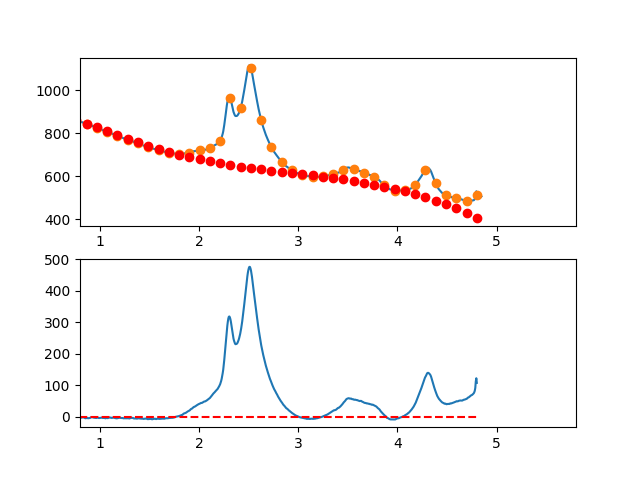

Source data for this figure (header and first rows):
3.497376620970942263e-01, -6.052856996373748188e+00
3.549127125818158923e-01, -3.081465831343621176e+00
3.600877630665375029e-01, -3.752597581878944766e-01
3.652628135512591134e-01, 2.458747806051860607e+00
3.704378640359806685e-01, 2.638543444334800370e+00
3.756129145207023345e-01, 1.293113739619570879e+00
3.807879650054239451e-01, 5.334452748650164722e-01
3.859630154901455557e-01, 3.142524633030689074e+00
3.911380659748671662e-01, 4.802338397074322529e+00
3.963131164595887768e-01, 5.298873149955397821e+00
4.014881669443103873e-01, 5.398115474632390942e+00
4.066632174290319424e-01, 7.396051954064773781e+00
4.118382679137536084e-01, 7.173669171210690365e+00
4.170133183984752190e-01, 5.439953709029396123e+00
4.221883688831968295e-01, 6.241892150479657175e+00
4.273634193679184401e-01, 4.210471078520185984e+00
4.325384698526400507e-01, 3.383677076109620430e+00
4.377135203373616612e-01, 3.924496726207394204e+00
4.428885708220832718e-01, 2.979916611772068791e+00
4.480636213068048823e-01, 2.009923315762307539e+00
4.532386717915264929e-01, 4.808503421137174882e+00
4.584137222762481034e-01, 7.509643510855312343e+00
4.635887727609697140e-01, 8.474330167875905317e+00
4.687638232456912690e-01, 8.477549975157330664e+00
4.739388737304129906e-01, 8.515289515658764685e+00
4.791139242151345456e-01, 7.321535372338985326e+00
4.842889746998561562e-01, 5.542274128156805091e+00
4.894640251845778223e-01, 6.017492366070996468e+00
4.946390756692994328e-01, 8.033176669040585693e+00
4.998141261540209879e-01, 9.228313620023754993e+00
5.049891766387426539e-01, 9.995889801980524680e+00
5.101642271234642090e-01, 7.706891797868934191e+00
5.153392776081858750e-01, 8.035306190647929725e+00
5.205143280929074301e-01, 9.055119563276093686e+00
5.256893785776289851e-01, 7.303318498713110785e+00
5.308644290623507622e-01, 6.717889579916800358e+00
5.360394795470723173e-01, 6.698819389846789818e+00
5.412145300317938723e-01, 6.505094511461834372e+00
5.463895805165155384e-01, 7.634701527720153535e+00
5.515646310012372044e-01, 7.423627021581069130e+00
5.567396814859587595e-01, 7.281857576003176291e+00
5.619147319706804256e-01, 6.121615203617466250e+00
5.670897824554018696e-01, 5.619063635739280471e+00
5.722648329401235356e-01, 6.743602033357205983e+00
5.774398834248452017e-01, 6.094629557458915770e+00
5.826149339095667568e-01, 4.807545369031458904e+00
5.877899843942884228e-01, 4.536748629064163651e+00
5.929650348790099779e-01, 5.256638498543338756e+00
5.981400853637316439e-01, 4.381614138458076013e+00
6.033151358484533100e-01, 4.907074709795210765e+00
6.084901863331748650e-01, 4.110419373542868016e+00
6.136652368178964201e-01, 4.329047290689118199e+00
6.188402873026181972e-01, 4.621357622221353267e+00
6.240153377873396412e-01, 3.871749529128010181e+00
6.291903882720613073e-01, 2.525622172396424503e+00
6.343654387567828623e-01, 2.947374713014141889e+00
6.395404892415045284e-01, 2.417406311969898525e+00
6.447155397262261944e-01, 1.018116130250632523e+00
6.498905902109477495e-01, 1.849903328844789030e+00
6.550656406956693045e-01, 9.681670687398309383e-01
6.602406911803910816e-01, 8.163065109238232253e-01
... 809 more rows
